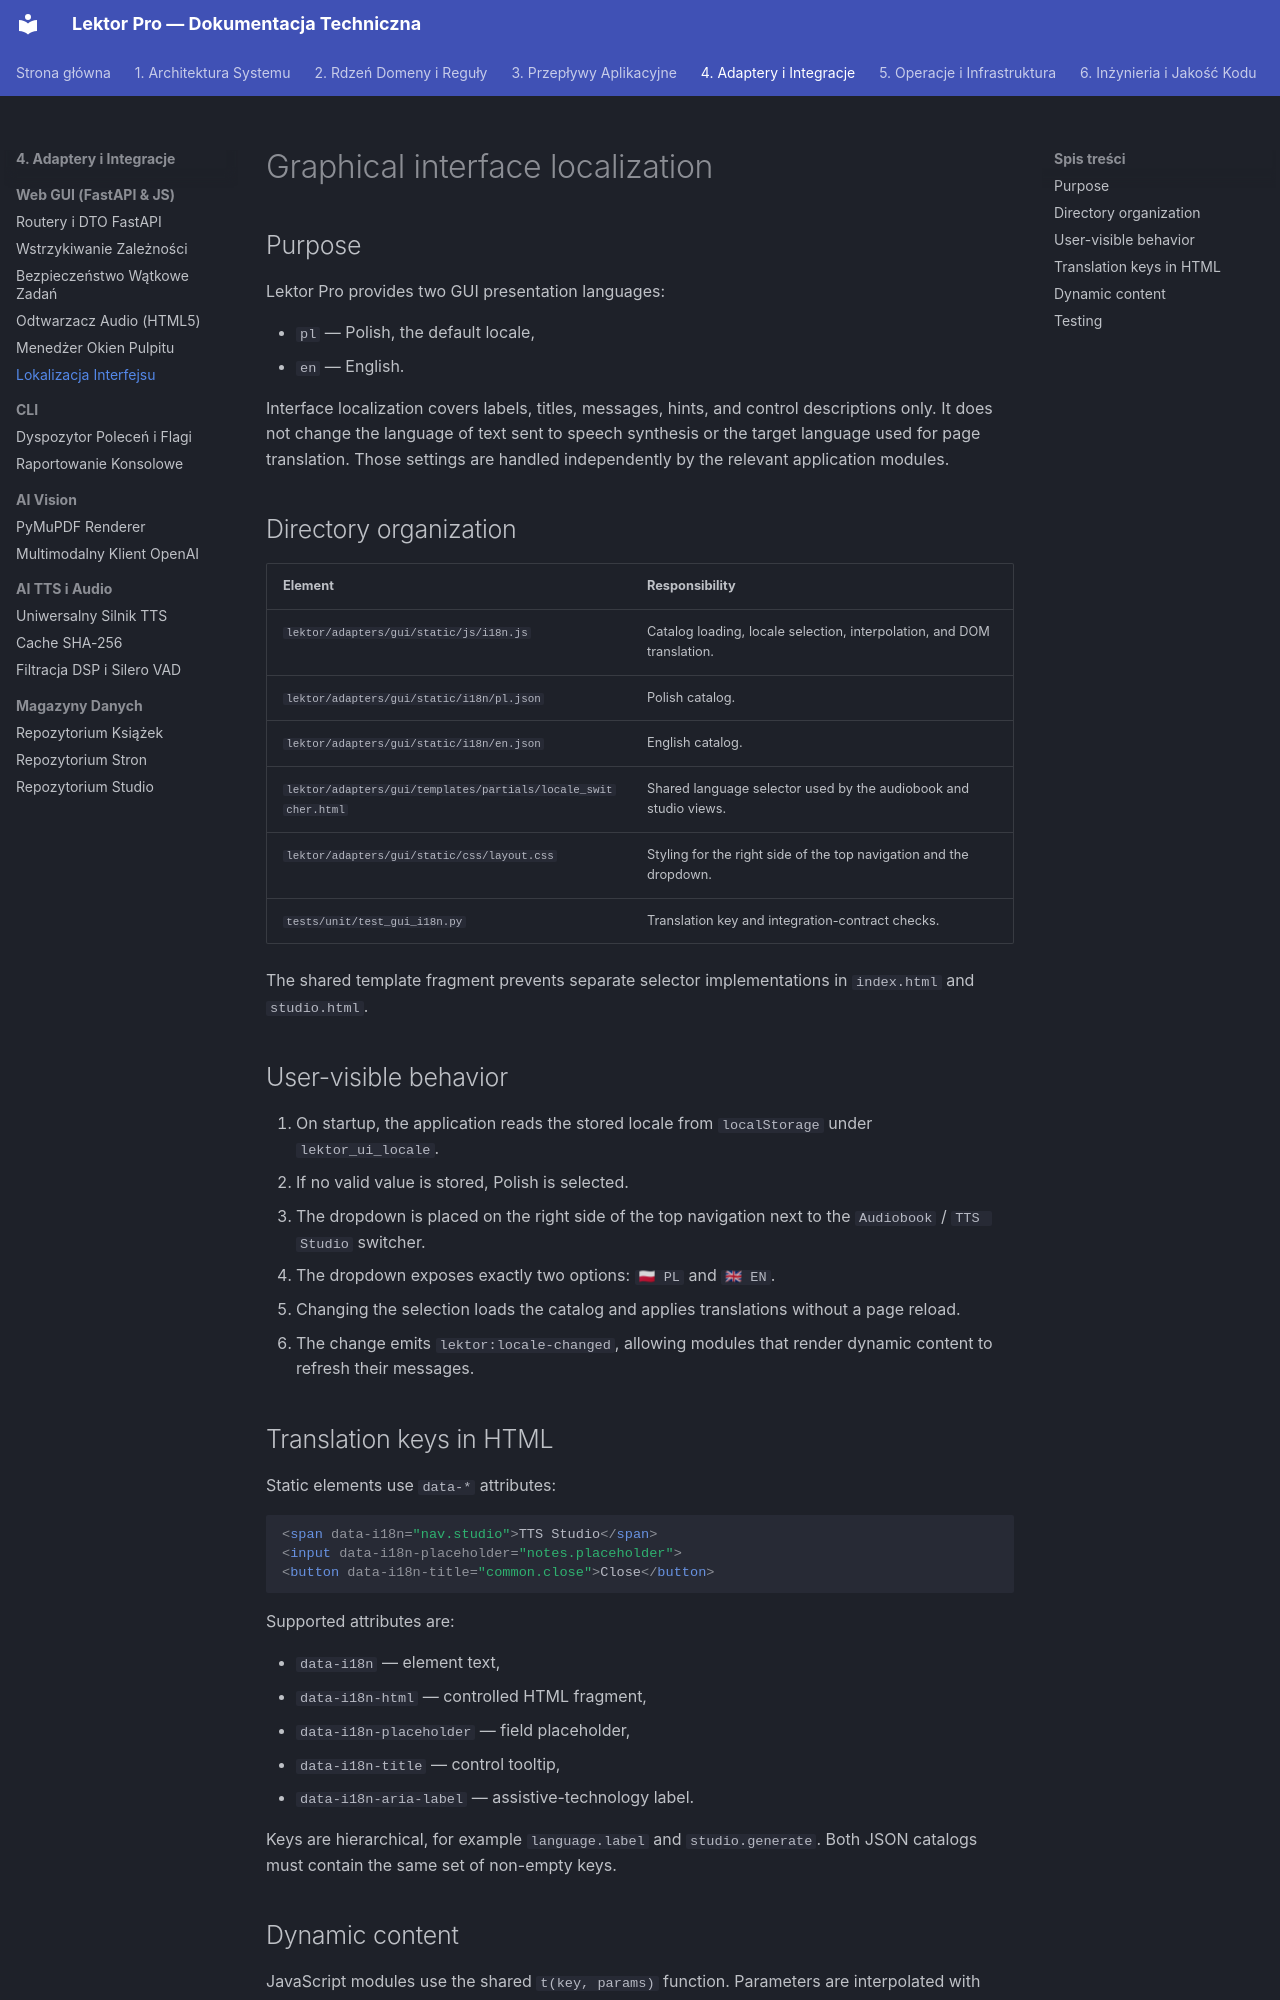

repository: mateusz-kacpura/lektor-pro-book-to-audiobook · page: 04-adapters-and-interfaces/web-gui/interface-localization/index.html · generator: mkdocs

# Graphical interface localization

## Purpose

Lektor Pro provides two GUI presentation languages:

- `pl` — Polish, the default locale,
- `en` — English.

Interface localization covers labels, titles, messages, hints, and control descriptions only. It does not change the language of text sent to speech synthesis or the target language used for page translation. Those settings are handled independently by the relevant application modules.

## Directory organization

| Element | Responsibility |
|---|---|
| `lektor/adapters/gui/static/js/i18n.js` | Catalog loading, locale selection, interpolation, and DOM translation. |
| `lektor/adapters/gui/static/i18n/pl.json` | Polish catalog. |
| `lektor/adapters/gui/static/i18n/en.json` | English catalog. |
| `lektor/adapters/gui/templates/partials/locale_switcher.html` | Shared language selector used by the audiobook and studio views. |
| `lektor/adapters/gui/static/css/layout.css` | Styling for the right side of the top navigation and the dropdown. |
| `tests/unit/test_gui_i18n.py` | Translation key and integration-contract checks. |

The shared template fragment prevents separate selector implementations in `index.html` and `studio.html`.

## User-visible behavior

1. On startup, the application reads the stored locale from `localStorage` under `lektor_ui_locale`.
2. If no valid value is stored, Polish is selected.
3. The dropdown is placed on the right side of the top navigation next to the `Audiobook` / `TTS Studio` switcher.
4. The dropdown exposes exactly two options: `🇵🇱 PL` and `🇬🇧 EN`.
5. Changing the selection loads the catalog and applies translations without a page reload.
6. The change emits `lektor:locale-changed`, allowing modules that render dynamic content to refresh their messages.

## Translation keys in HTML

Static elements use `data-*` attributes:

```html
<span data-i18n="nav.studio">TTS Studio</span>
<input data-i18n-placeholder="notes.placeholder">
<button data-i18n-title="common.close">Close</button>
```

Supported attributes are:

- `data-i18n` — element text,
- `data-i18n-html` — controlled HTML fragment,
- `data-i18n-placeholder` — field placeholder,
- `data-i18n-title` — control tooltip,
- `data-i18n-aria-label` — assistive-technology label.

Keys are hierarchical, for example `language.label` and `studio.generate`. Both JSON catalogs must contain the same set of non-empty keys.
